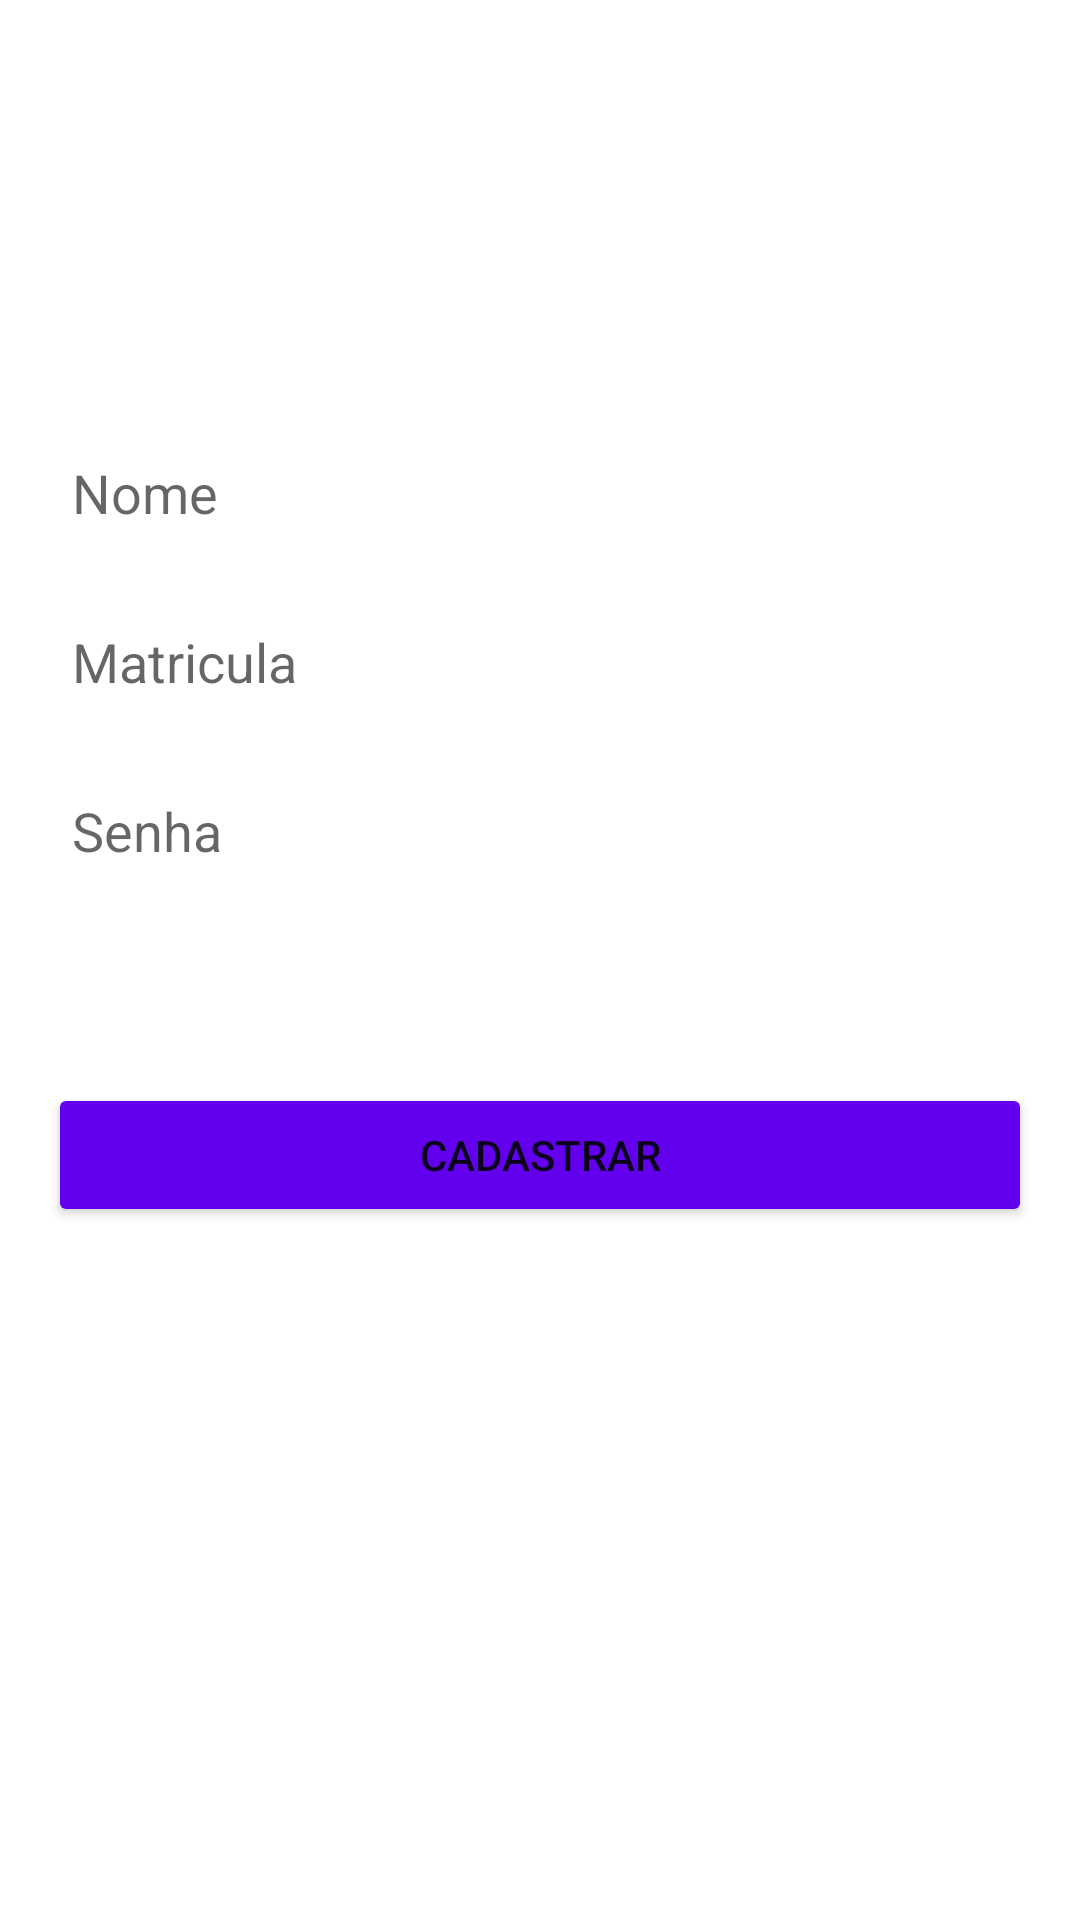

Reconstruct the res/layout file that produces this screen, plus the resources it refers to.
<!-- AndroidManifest.xml: application theme Theme.QuizApp -->
<!-- res/layout/activity_cadastro_administrador.xml -->
<?xml version="1.0" encoding="utf-8"?>
<androidx.constraintlayout.widget.ConstraintLayout xmlns:android="http://schemas.android.com/apk/res/android"
    xmlns:app="http://schemas.android.com/apk/res-auto"
    xmlns:tools="http://schemas.android.com/tools"
    android:layout_width="match_parent"
    android:layout_height="match_parent"
    android:background="@drawable/app_bg"
    android:padding="16dp"
    tools:context=".adm.ui.activity.CadastroAdministrador">

    <EditText
        android:layout_marginTop="128dp"
        android:id="@+id/activity_cadastro_adm_nome"
        android:layout_width="0dp"
        android:layout_height="wrap_content"
        android:background="@color/white"
        android:hint="Nome"
        android:padding="8dp"
        app:layout_constraintEnd_toEndOf="parent"
        app:layout_constraintStart_toStartOf="parent"
        app:layout_constraintTop_toTopOf="parent" />

    <EditText
        android:id="@+id/activity_cadastro_adm_matricula"
        android:layout_width="0dp"
        android:layout_height="wrap_content"
        android:layout_marginTop="16dp"
        android:background="@color/white"
        android:hint="Matricula"
        android:padding="8dp"
        app:layout_constraintEnd_toEndOf="parent"
        app:layout_constraintStart_toStartOf="parent"
        app:layout_constraintTop_toBottomOf="@+id/activity_cadastro_adm_nome" />

    <EditText
        android:id="@+id/activity_cadastro_adm_senha"
        android:layout_width="0dp"
        android:layout_height="wrap_content"
        android:layout_marginTop="16dp"
        android:background="@color/white"
        android:hint="Senha"
        android:inputType="numberPassword"
        android:padding="8dp"
        app:layout_constraintEnd_toEndOf="parent"
        app:layout_constraintStart_toStartOf="parent"
        app:layout_constraintTop_toBottomOf="@+id/activity_cadastro_adm_matricula" />

    <Button
        android:layout_width="0dp"
        android:layout_height="wrap_content"
        android:layout_marginTop="64dp"
        android:backgroundTint="@color/colorPrimary"
        android:text="Cadastrar"
        app:layout_constraintEnd_toEndOf="parent"
        app:layout_constraintStart_toStartOf="parent"
        app:layout_constraintTop_toBottomOf="@+id/activity_cadastro_adm_senha" />

</androidx.constraintlayout.widget.ConstraintLayout>
<!-- resources referenced by this layout -->
<resources>
  <style name="Theme.QuizApp" parent="Theme.MaterialComponents.Light.NoActionBar">
          
          <item name="colorPrimary">@color/colorPrimary</item>
          <item name="colorPrimaryVariant">@color/purple_700</item>
          <item name="colorOnPrimary">@color/white</item>
          
          <item name="colorSecondary">@color/teal_200</item>
          <item name="colorSecondaryVariant">@color/teal_700</item>
          <item name="colorOnSecondary">@color/black</item>
          
          <item name="android:statusBarColor" tools:targetApi="l">?attr/colorPrimaryVariant</item>
          
      </style>
  <!-- not gathered from this repository: default colours our renderer supplied (Android Studio template values) -->
  <color name="purple_700">#FF3700B3</color>
  <color name="teal_200">#FF03DAC5</color>
  <color name="teal_700">#FF018786</color>
  <color name="black">#FF000000</color>
  <color name="white">#FFFFFFFF</color>
  <color name="colorPrimary">#FF6200EE</color>
</resources>
